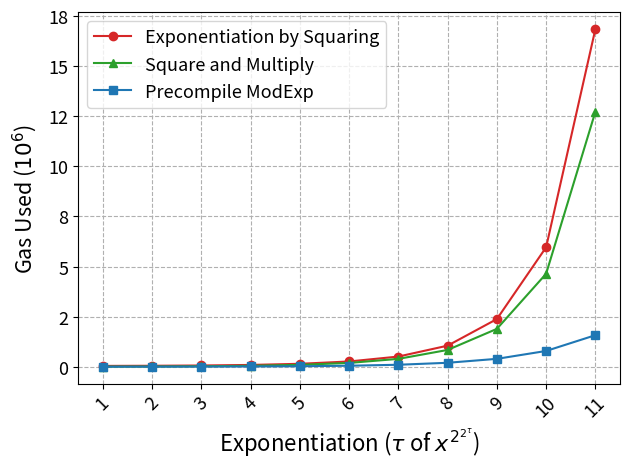

Recreate this plot in Python.
# Copyright 2024 justin
# 
# Licensed under the Apache License, Version 2.0 (the "License");
# you may not use this file except in compliance with the License.
# You may obtain a copy of the License at
# 
#     http://www.apache.org/licenses/LICENSE-2.0
# 
# Unless required by applicable law or agreed to in writing, software
# distributed under the License is distributed on an "AS IS" BASIS,
# WITHOUT WARRANTIES OR CONDITIONS OF ANY KIND, either express or implied.
# See the License for the specific language governing permissions and
# limitations under the License.

#   Exponentiation by Squaring Square and Multiply Precompile ModExp
#   x^2^2 43974 9553 4719
#   x^2^4 50879 15125 6255
#   x^2^8 64688 26865 9327
#   x^2^16 92506 49946 15471
#   x^2^32 148981 96738 27759
#   x^2^64 265144 192845 52335
#   x^2^128 510550 395151 101487
#   x^2^256 1053881 840167 199800
#   x^2^512 2380479 1891693 396418
#   x^2^1024 5963116 4640808 789659
#   x^2^2048 16846304 12723285 1576141

import matplotlib.pyplot as plt
import matplotlib.lines as mlines
import numpy as np
from matplotlib.ticker import FuncFormatter
#x = ["$x^{2^2}$", "$x^{2^4}$", "$x^{2^8}$", "$x^{2^{16}}$", "$x^{2^{32}}$", "$x^{2^{64}}$", "$x^{2^{128}}$", "$x^{2^{256}}$", "$x^{2^{512}}$", "$x^{2^{1024}}$", "$x^{2^{2048}}$"]
x = ['1', '2', '3', '4', '5', '6', '7', '8', '9', '10', '11']

expBySquareIterative = [43974, 50879, 64688, 92506, 148981, 265144, 510550, 1053881, 2380479, 5963116, 16846304]
expBySquareAndMultiply = [9553, 15125, 26865, 49946, 96738, 192845, 395151, 840167, 1891693, 4640808, 12723285]
precompileModExp = [4719, 6255, 9327, 15471, 27759, 52335, 101487, 199800, 396418, 789659, 1576141]


colors = ["tab:red", "tab:green", "tab:blue"]
markers = ['o', '^', 's']  # circle, triangle, square

plt.plot(x, expBySquareIterative, color=colors[0], marker=markers[0], label="Exponentiation by Squaring")
plt.plot(x, expBySquareAndMultiply, color=colors[1], marker=markers[1], label="Square and Multiply")
plt.plot(x, precompileModExp, color=colors[2], marker=markers[2], label="Precompile ModExp")

plt.legend(fontsize=13)
plt.xlabel('Exponentiation ($\\tau$ of $x^{2^{2^\\tau}}$)', fontsize=16)
plt.ylabel('Gas Used ($10^6$)', labelpad= 7, fontsize=15.5)
plt.gca().yaxis.get_offset_text().set_visible(False)
def custom_formatter(x, pos):
    return '{:.0f}'.format(x * 1e-6)
plt.gca().yaxis.set_major_formatter(FuncFormatter(custom_formatter))
x_numerical = np.array([2, 4, 8, 16, 32, 64, 128, 256, 512, 1024, 2048])
plt.xticks(fontsize=13, rotation = 45)
plt.yticks(fontsize=13)
# margin
plt.grid(True, linestyle="--")
plt.tight_layout()
# Add text 'x^{2^t}' to the plot
# Adjust 'x_coord' and 'y_coord' to position the text appropriately
# x_coord = len(x) - 0.6  # Position at the end of the x-axis
# y_coord = min(min(expBySquareIterative), min(expBySquareAndMultiply), min(precompileModExp)) * -150  # Adjust this as needed
# plt.text(x_coord, y_coord, r'$x^{2^t}$', fontsize=15, ha='right', va='bottom')
plt.savefig('2. modexp(log)3072.png', dpi=500)
plt.show()